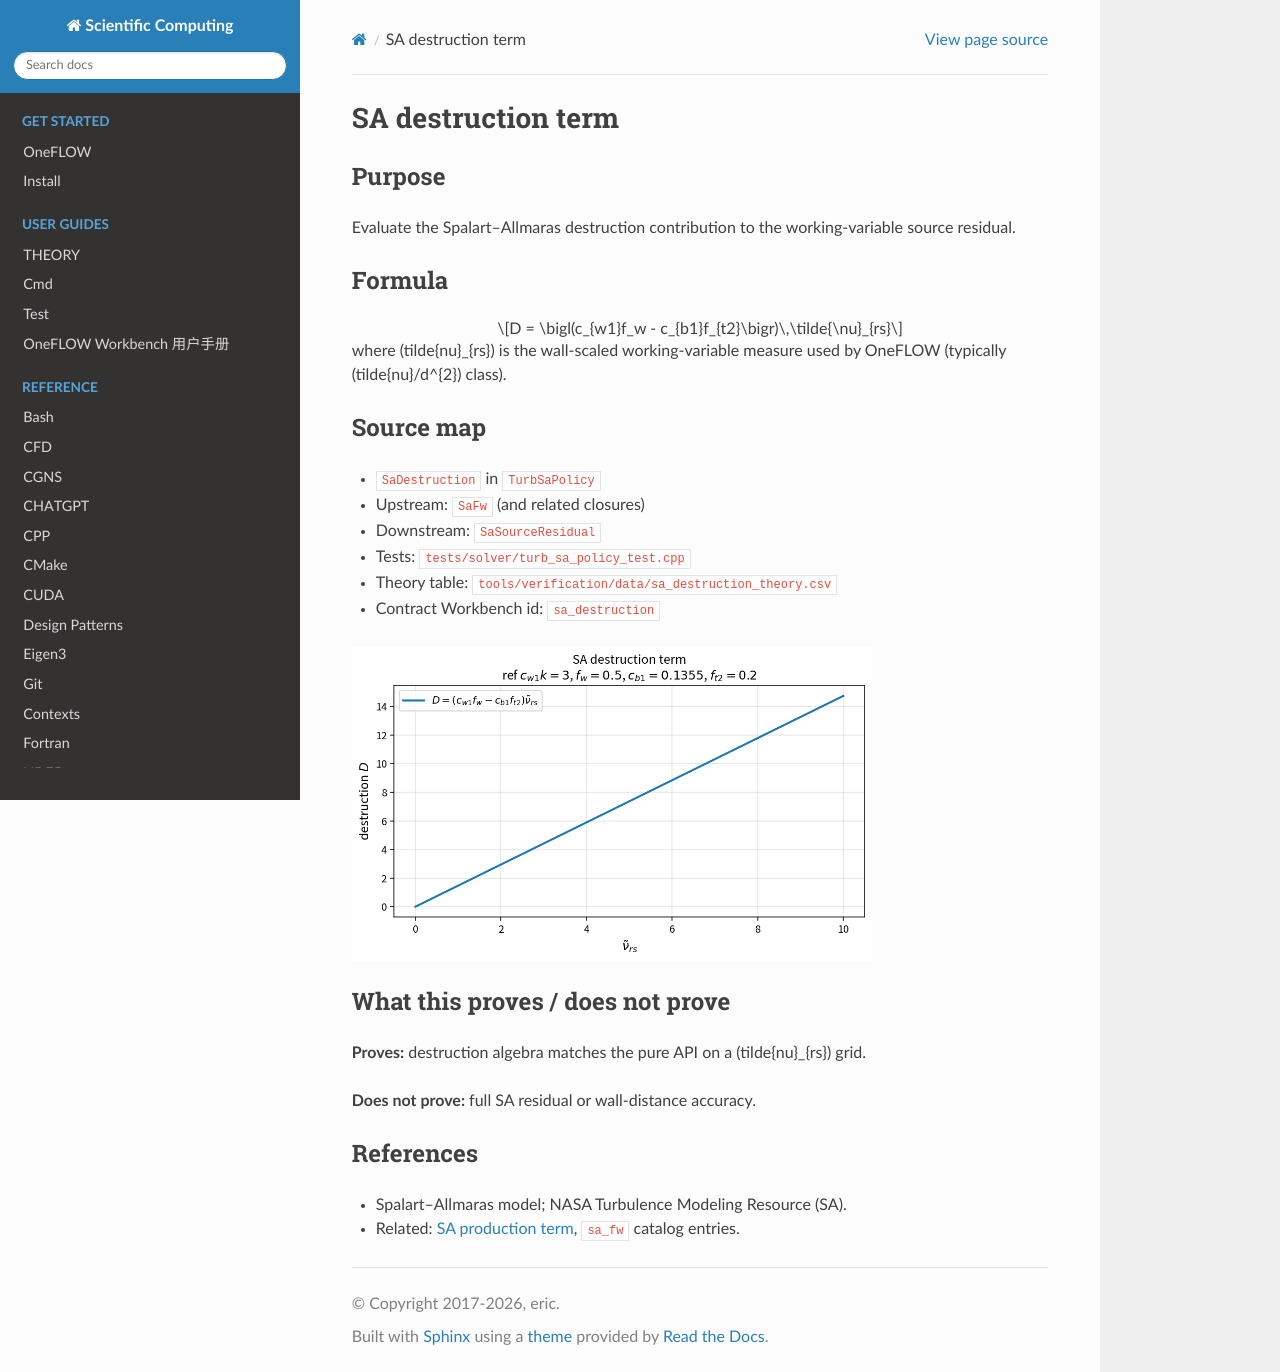

repository: eric2003/OneFLOW · page: numerical/sa_destruction.html · generator: sphinx

SA destruction term
===================

Purpose
-------

Evaluate the Spalart–Allmaras destruction contribution to the working-variable
source residual.

Formula
-------

.. math::

   D = \bigl(c_{w1}f_w - c_{b1}f_{t2}\bigr)\,\tilde{\nu}_{rs}

where \(\tilde{\nu}_{rs}\) is the wall-scaled working-variable measure used by
OneFLOW (typically \(\tilde{\nu}/d^{2}\) class).

Source map
----------

* ``SaDestruction`` in ``TurbSaPolicy``
* Upstream: ``SaFw`` (and related closures)
* Downstream: ``SaSourceResidual``
* Tests: ``tests/solver/turb_sa_policy_test.cpp``
* Theory table: ``tools/verification/data/sa_destruction_theory.csv``
* Contract Workbench id: ``sa_destruction``

.. image:: figures/sa_destruction_theory.png
   :alt: SA destruction vs nu_rs
   :width: 520

What this proves / does not prove
---------------------------------

**Proves:** destruction algebra matches the pure API on a \(\tilde{\nu}_{rs}\) grid.

**Does not prove:** full SA residual or wall-distance accuracy.

References
----------

* Spalart–Allmaras model; NASA Turbulence Modeling Resource (SA).
* Related: :doc:`sa_production`, ``sa_fw`` catalog entries.
